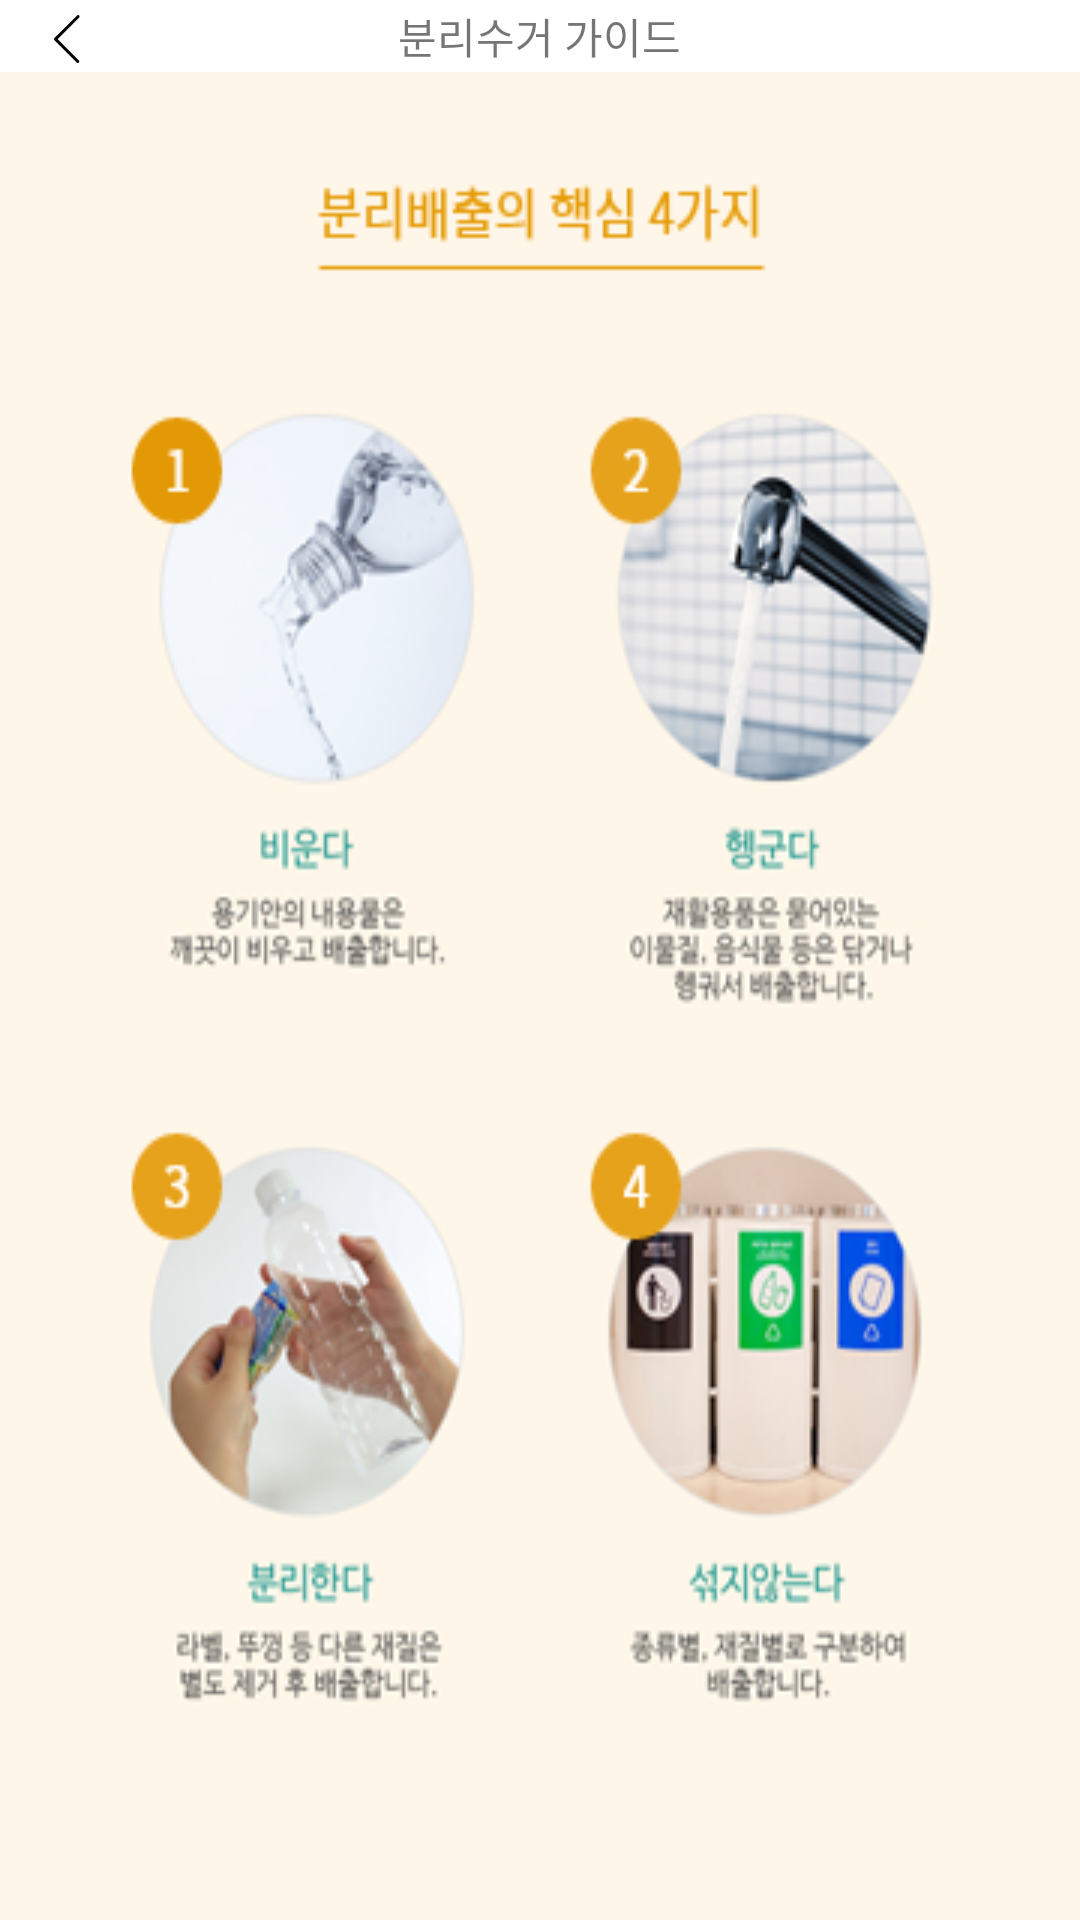

Write the Android layout XML for this screen, with the resource values it uses.
<!-- AndroidManifest.xml: application theme Theme.YN_UI -->
<!-- res/layout/fragment_separate_collection_button2.xml -->
<?xml version="1.0" encoding="utf-8"?>
<LinearLayout xmlns:android="http://schemas.android.com/apk/res/android"
    xmlns:tools="http://schemas.android.com/tools"
    android:layout_width="match_parent"
    android:layout_height="match_parent"
    android:orientation="vertical"
    tools:context=".Fragment.SeparateCollectionButton2Fragment">

    
    <RelativeLayout
        android:id="@+id/toolbar"
        android:layout_width="match_parent"
        android:layout_height="wrap_content"
        android:background="@color/white">

        <ImageButton
            android:id="@+id/btnback"
            android:layout_width="wrap_content"
            android:layout_height="wrap_content"
            android:layout_alignParentLeft="true"
            android:layout_centerVertical="true"
            android:layout_marginLeft="10dp"
            android:background="@drawable/icon_back" />

        <TextView
            android:id="@+id/title"
            android:layout_width="wrap_content"
            android:layout_height="wrap_content"
            android:layout_centerInParent="true"
            android:text="분리수거 가이드"
            android:layout_gravity="center"
            android:fontFamily="@font/notosanskr_regular"/>
    </RelativeLayout>

    <ImageView
        android:layout_width="match_parent"
        android:layout_height="fill_parent"
        android:background="@drawable/sample_page2_detail"
        android:adjustViewBounds="true"/>

</LinearLayout>
<!-- resources referenced by this layout -->
<resources>
  <color name="white">#FFFFFFFF</color>
  <!-- drawable icon_back: png bitmap (drawable-hdpi, 330 bytes) -->
  <!-- drawable sample_page2_detail: png bitmap (drawable-v24, 116952 bytes) -->
  <style name="Theme.YN_UI" parent="Theme.AppCompat.Light.NoActionBar">
          
          <item name="colorPrimary">@color/purple_500</item>
          <item name="colorPrimaryVariant">@color/purple_700</item>
          <item name="colorOnPrimary">@color/white</item>
          
          <item name="colorSecondary">@color/teal_200</item>
          <item name="colorSecondaryVariant">@color/teal_700</item>
          <item name="colorOnSecondary">@color/black</item>
          
          <item name="android:statusBarColor" tools:targetApi="l">#55BBD2</item>
          
      </style>
  <color name="purple_500">#FF6200EE</color>
  <color name="purple_700">#FF3700B3</color>
  <color name="teal_200">#FF03DAC5</color>
  <color name="teal_700">#FF018786</color>
  <color name="black">#FF000000</color>
</resources>
